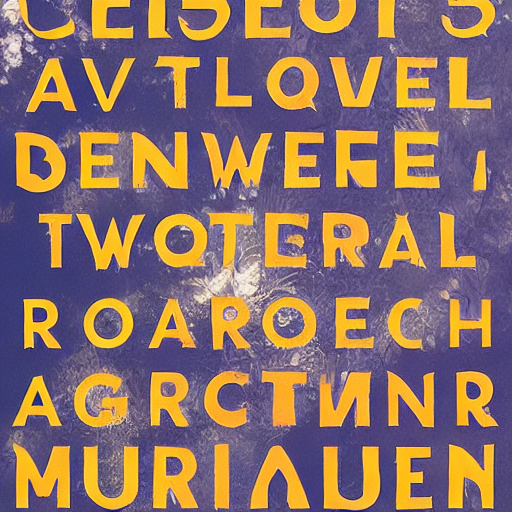
Generation parameters embedded in this image by AUTOMATIC1111 Stable Diffusion web UI or a fork of it (Forge, ...) (PNG 'parameters' text chunk):
book_cover
Steps: 30, Sampler: DDIM, CFG scale: 7, Seed: 2090547923, Size: 512x512, Batch size: 2, Batch pos: 0